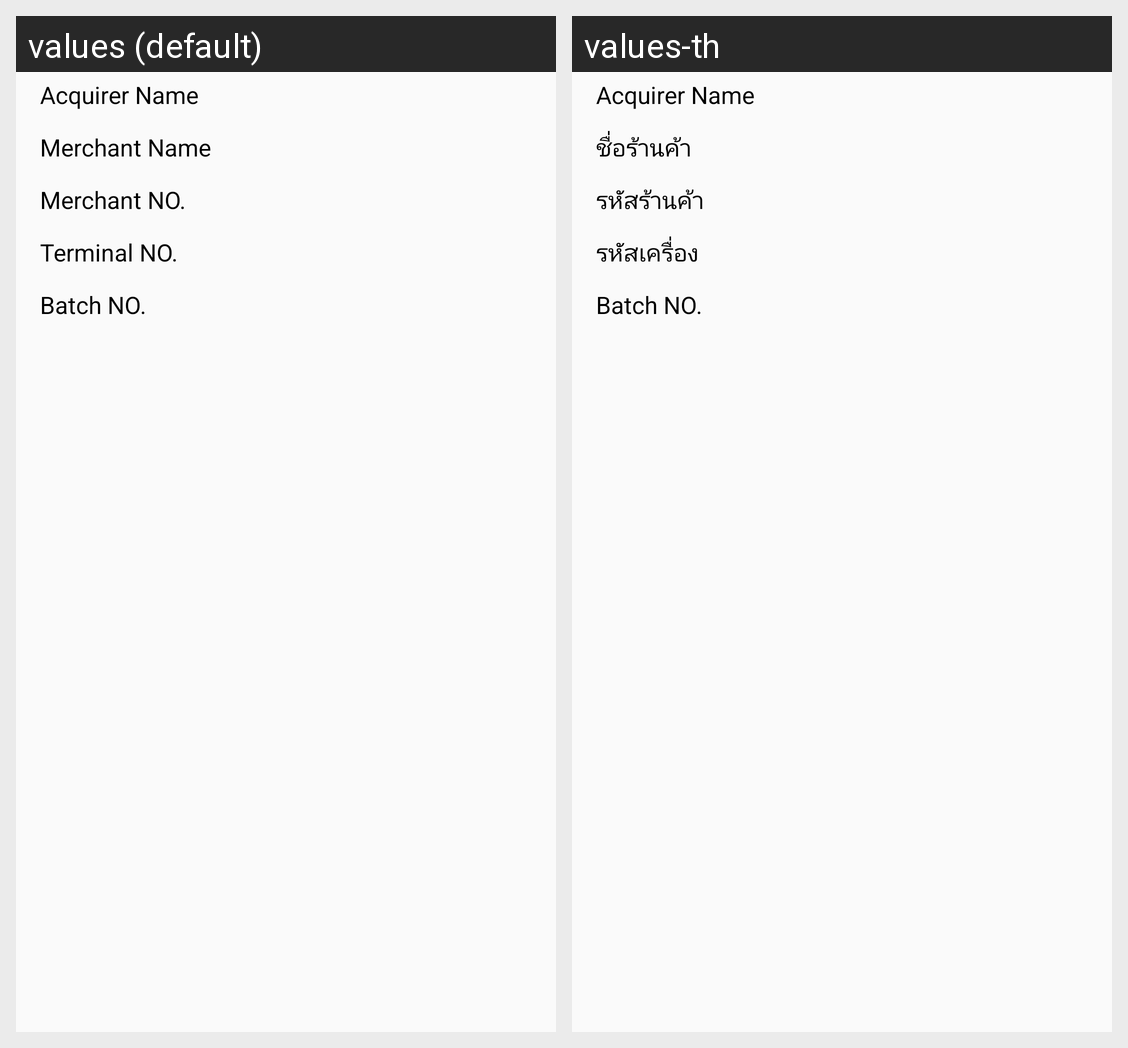

Locale-by-locale string values for the Android screen shown in this grid:
Android screen res/layout/fragment_acq_details.xml rendered under 2 locales, left to right: values (default), values-th. Device: Nexus 5 (rendered at 1080×1920; each locale shown at half size, 540×960, under a caption strip naming it); theme AppTheme.
Strings drawn on this screen, with the default value and each locale's value (text and hints the layout hard-codes, and strings that could not be matched under every locale, appear in the picture but are not listed):

settle_acquirer_name
  values: Acquirer Name
  values-th: Acquirer Name

settle_merchant_name
  values: Merchant Name
  values-th: ชื่อร้านค้า

settle_merchant_id
  values: Merchant NO.
  values-th: รหัสร้านค้า

settle_terminal_id
  values: Terminal NO.
  values-th: รหัสเครื่อง

settle_batch_id
  values: Batch NO.
  values-th: Batch NO.
